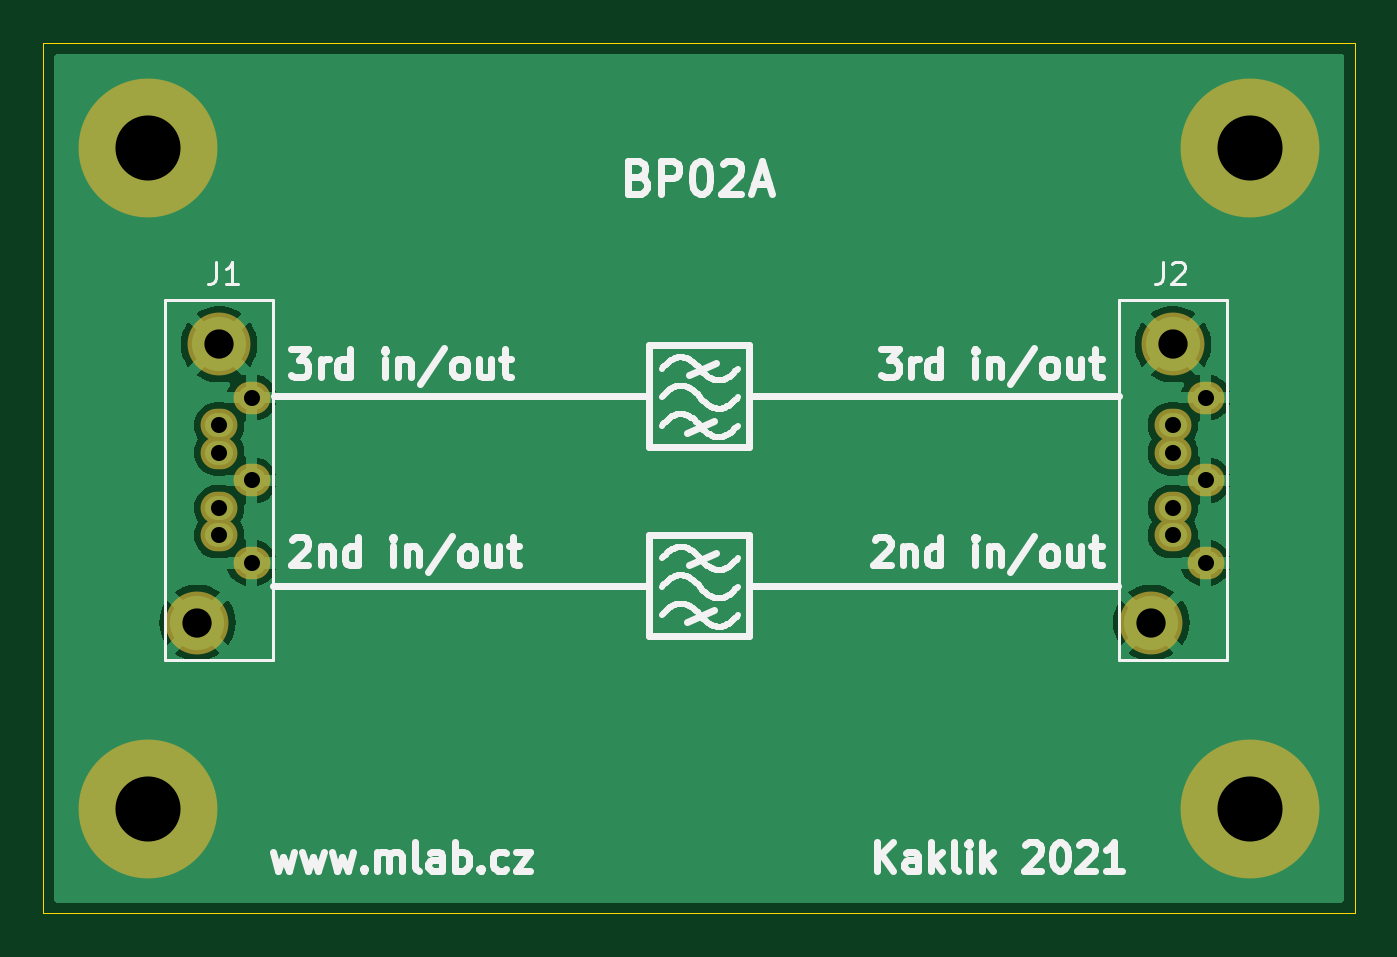
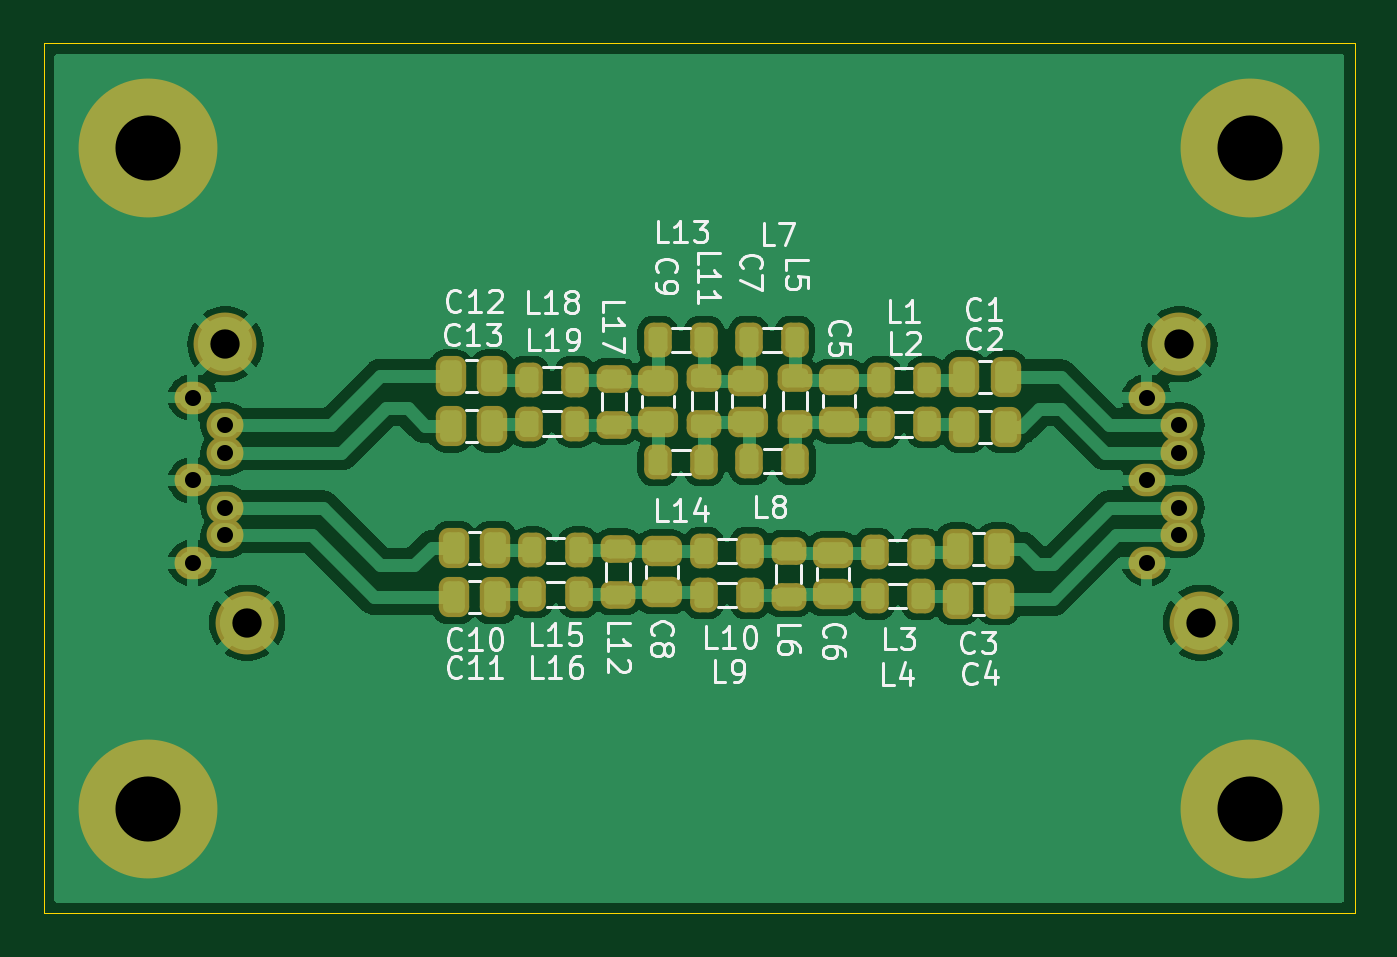
Circuit board: 11 layer files. Board 60.5 x 40.1 mm.
- bottom_copper: BP02A-B_Cu.gbr (81523 bytes)
- bottom_mask: BP02A-B_Mask.gbr (4825 bytes)
- paste: BP02A-B_Paste.gbr (4070 bytes)
- bottom_silk: BP02A-B_Silkscreen.gbr (41325 bytes)
- outline: BP02A-Edge_Cuts.gbr (644 bytes)
- top_copper: BP02A-F_Cu.gbr (32360 bytes)
- top_mask: BP02A-F_Mask.gbr (1242 bytes)
- paste: BP02A-F_Paste.gbr (487 bytes)
- top_silk: BP02A-F_Silkscreen.gbr (48069 bytes)
- drill: BP02A-NPTH_drill.drl (330 bytes)
- drill: BP02A-PTH_drill.drl (838 bytes)

=== bottom_copper: BP02A-B_Cu.gbr (81523 bytes, source omitted) ===
=== bottom_mask: BP02A-B_Mask.gbr ===
%TF.GenerationSoftware,KiCad,Pcbnew,7.0.7-7.0.7~ubuntu23.04.1*%
%TF.CreationDate,2023-09-11T00:30:10+00:00*%
%TF.ProjectId,BP02,42503032-2e6b-4696-9361-645f70636258,rev?*%
%TF.SameCoordinates,Original*%
%TF.FileFunction,Soldermask,Bot*%
%TF.FilePolarity,Negative*%
%FSLAX46Y46*%
G04 Gerber Fmt 4.6, Leading zero omitted, Abs format (unit mm)*
G04 Created by KiCad (PCBNEW 7.0.7-7.0.7~ubuntu23.04.1) date 2023-09-11 00:30:10*
%MOMM*%
%LPD*%
G01*
G04 APERTURE LIST*
G04 Aperture macros list*
%AMRoundRect*
0 Rectangle with rounded corners*
0 $1 Rounding radius*
0 $2 $3 $4 $5 $6 $7 $8 $9 X,Y pos of 4 corners*
0 Add a 4 corners polygon primitive as box body*
4,1,4,$2,$3,$4,$5,$6,$7,$8,$9,$2,$3,0*
0 Add four circle primitives for the rounded corners*
1,1,$1+$1,$2,$3*
1,1,$1+$1,$4,$5*
1,1,$1+$1,$6,$7*
1,1,$1+$1,$8,$9*
0 Add four rect primitives between the rounded corners*
20,1,$1+$1,$2,$3,$4,$5,0*
20,1,$1+$1,$4,$5,$6,$7,0*
20,1,$1+$1,$6,$7,$8,$9,0*
20,1,$1+$1,$8,$9,$2,$3,0*%
G04 Aperture macros list end*
%ADD10C,6.400000*%
%ADD11O,1.700000X1.500000*%
%ADD12C,2.900000*%
%ADD13RoundRect,0.418750X-0.218750X-0.381250X0.218750X-0.381250X0.218750X0.381250X-0.218750X0.381250X0*%
%ADD14RoundRect,0.450000X0.475000X-0.250000X0.475000X0.250000X-0.475000X0.250000X-0.475000X-0.250000X0*%
%ADD15RoundRect,0.450000X0.250000X0.475000X-0.250000X0.475000X-0.250000X-0.475000X0.250000X-0.475000X0*%
%ADD16RoundRect,0.450000X-0.475000X0.250000X-0.475000X-0.250000X0.475000X-0.250000X0.475000X0.250000X0*%
%ADD17RoundRect,0.418750X-0.381250X0.218750X-0.381250X-0.218750X0.381250X-0.218750X0.381250X0.218750X0*%
%ADD18RoundRect,0.418750X0.218750X0.381250X-0.218750X0.381250X-0.218750X-0.381250X0.218750X-0.381250X0*%
%ADD19RoundRect,0.450000X-0.250000X-0.475000X0.250000X-0.475000X0.250000X0.475000X-0.250000X0.475000X0*%
G04 APERTURE END LIST*
D10*
%TO.C,M1*%
X129154000Y-77394000D03*
%TD*%
%TO.C,M3*%
X179954000Y-107874000D03*
%TD*%
D11*
%TO.C,J1*%
X133923000Y-88924000D03*
X132423000Y-90194000D03*
X132423000Y-91464000D03*
X133923000Y-92734000D03*
X132423000Y-94004000D03*
X132423000Y-95274000D03*
X133923000Y-96544000D03*
D12*
X131423000Y-99294000D03*
X132423000Y-86464000D03*
%TD*%
D11*
%TO.C,J2*%
X177898000Y-88924000D03*
X176398000Y-90194000D03*
X176398000Y-91464000D03*
X177898000Y-92734000D03*
X176398000Y-94004000D03*
X176398000Y-95274000D03*
X177898000Y-96544000D03*
D12*
X175398000Y-99294000D03*
X176398000Y-86464000D03*
%TD*%
D10*
%TO.C,M4*%
X129154000Y-107874000D03*
%TD*%
%TO.C,M2*%
X179954000Y-77394000D03*
%TD*%
D13*
%TO.C,L10*%
X152221500Y-98018800D03*
X154346500Y-98018800D03*
%TD*%
D14*
%TO.C,C5*%
X148112600Y-90028000D03*
X148112600Y-88128000D03*
%TD*%
D13*
%TO.C,L1*%
X144074500Y-88121200D03*
X146199500Y-88121200D03*
%TD*%
%TO.C,L13*%
X154339900Y-86258600D03*
X156464900Y-86258600D03*
%TD*%
D15*
%TO.C,C12*%
X166004400Y-87935000D03*
X164104400Y-87935000D03*
%TD*%
D13*
%TO.C,L18*%
X160283500Y-88087400D03*
X162408500Y-88087400D03*
%TD*%
D16*
%TO.C,C6*%
X148407200Y-96093400D03*
X148407200Y-97993400D03*
%TD*%
D17*
%TO.C,L12*%
X158313200Y-95889500D03*
X158313200Y-98014500D03*
%TD*%
D18*
%TO.C,L19*%
X162408500Y-90119400D03*
X160283500Y-90119400D03*
%TD*%
D13*
%TO.C,L3*%
X144347500Y-96037600D03*
X146472500Y-96037600D03*
%TD*%
D17*
%TO.C,L11*%
X154335600Y-88019800D03*
X154335600Y-90144800D03*
%TD*%
D13*
%TO.C,L15*%
X160120900Y-95961400D03*
X162245900Y-95961400D03*
%TD*%
D15*
%TO.C,C2*%
X142332100Y-90254800D03*
X140432100Y-90254800D03*
%TD*%
D16*
%TO.C,C8*%
X156281200Y-96002000D03*
X156281200Y-97902000D03*
%TD*%
D18*
%TO.C,L2*%
X146199500Y-90153200D03*
X144074500Y-90153200D03*
%TD*%
D19*
%TO.C,C4*%
X140745600Y-98186400D03*
X142645600Y-98186400D03*
%TD*%
D15*
%TO.C,C3*%
X142645600Y-95900400D03*
X140745600Y-95900400D03*
%TD*%
D13*
%TO.C,L9*%
X152221500Y-95986800D03*
X154346500Y-95986800D03*
%TD*%
D18*
%TO.C,L14*%
X156464900Y-91897400D03*
X154339900Y-91897400D03*
%TD*%
D17*
%TO.C,L17*%
X158501200Y-88040900D03*
X158501200Y-90165900D03*
%TD*%
D13*
%TO.C,L16*%
X160120900Y-97993400D03*
X162245900Y-97993400D03*
%TD*%
%TO.C,L4*%
X144347500Y-98069600D03*
X146472500Y-98069600D03*
%TD*%
D17*
%TO.C,L5*%
X150144600Y-88015500D03*
X150144600Y-90140500D03*
%TD*%
D15*
%TO.C,C13*%
X166004400Y-90221000D03*
X164104400Y-90221000D03*
%TD*%
%TO.C,C10*%
X165867200Y-95834400D03*
X163967200Y-95834400D03*
%TD*%
D14*
%TO.C,C9*%
X156469200Y-90053400D03*
X156469200Y-88153400D03*
%TD*%
D19*
%TO.C,C11*%
X163967200Y-98120400D03*
X165867200Y-98120400D03*
%TD*%
D18*
%TO.C,L8*%
X152248500Y-91846600D03*
X150123500Y-91846600D03*
%TD*%
D13*
%TO.C,L7*%
X150148900Y-86258600D03*
X152273900Y-86258600D03*
%TD*%
D14*
%TO.C,C7*%
X152303600Y-90032300D03*
X152303600Y-88132300D03*
%TD*%
D15*
%TO.C,C1*%
X142332100Y-87968800D03*
X140432100Y-87968800D03*
%TD*%
D17*
%TO.C,L6*%
X150439200Y-95980900D03*
X150439200Y-98105900D03*
%TD*%
M02*

=== paste: BP02A-B_Paste.gbr ===
%TF.GenerationSoftware,KiCad,Pcbnew,7.0.7-7.0.7~ubuntu23.04.1*%
%TF.CreationDate,2023-09-11T00:30:10+00:00*%
%TF.ProjectId,BP02,42503032-2e6b-4696-9361-645f70636258,rev?*%
%TF.SameCoordinates,Original*%
%TF.FileFunction,Paste,Bot*%
%TF.FilePolarity,Positive*%
%FSLAX46Y46*%
G04 Gerber Fmt 4.6, Leading zero omitted, Abs format (unit mm)*
G04 Created by KiCad (PCBNEW 7.0.7-7.0.7~ubuntu23.04.1) date 2023-09-11 00:30:10*
%MOMM*%
%LPD*%
G01*
G04 APERTURE LIST*
G04 Aperture macros list*
%AMRoundRect*
0 Rectangle with rounded corners*
0 $1 Rounding radius*
0 $2 $3 $4 $5 $6 $7 $8 $9 X,Y pos of 4 corners*
0 Add a 4 corners polygon primitive as box body*
4,1,4,$2,$3,$4,$5,$6,$7,$8,$9,$2,$3,0*
0 Add four circle primitives for the rounded corners*
1,1,$1+$1,$2,$3*
1,1,$1+$1,$4,$5*
1,1,$1+$1,$6,$7*
1,1,$1+$1,$8,$9*
0 Add four rect primitives between the rounded corners*
20,1,$1+$1,$2,$3,$4,$5,0*
20,1,$1+$1,$4,$5,$6,$7,0*
20,1,$1+$1,$6,$7,$8,$9,0*
20,1,$1+$1,$8,$9,$2,$3,0*%
G04 Aperture macros list end*
%ADD10RoundRect,0.218750X-0.218750X-0.381250X0.218750X-0.381250X0.218750X0.381250X-0.218750X0.381250X0*%
%ADD11RoundRect,0.250000X0.475000X-0.250000X0.475000X0.250000X-0.475000X0.250000X-0.475000X-0.250000X0*%
%ADD12RoundRect,0.250000X0.250000X0.475000X-0.250000X0.475000X-0.250000X-0.475000X0.250000X-0.475000X0*%
%ADD13RoundRect,0.250000X-0.475000X0.250000X-0.475000X-0.250000X0.475000X-0.250000X0.475000X0.250000X0*%
%ADD14RoundRect,0.218750X-0.381250X0.218750X-0.381250X-0.218750X0.381250X-0.218750X0.381250X0.218750X0*%
%ADD15RoundRect,0.218750X0.218750X0.381250X-0.218750X0.381250X-0.218750X-0.381250X0.218750X-0.381250X0*%
%ADD16RoundRect,0.250000X-0.250000X-0.475000X0.250000X-0.475000X0.250000X0.475000X-0.250000X0.475000X0*%
G04 APERTURE END LIST*
D10*
%TO.C,L10*%
X152221500Y-98018800D03*
X154346500Y-98018800D03*
%TD*%
D11*
%TO.C,C5*%
X148112600Y-90028000D03*
X148112600Y-88128000D03*
%TD*%
D10*
%TO.C,L1*%
X144074500Y-88121200D03*
X146199500Y-88121200D03*
%TD*%
%TO.C,L13*%
X154339900Y-86258600D03*
X156464900Y-86258600D03*
%TD*%
D12*
%TO.C,C12*%
X166004400Y-87935000D03*
X164104400Y-87935000D03*
%TD*%
D10*
%TO.C,L18*%
X160283500Y-88087400D03*
X162408500Y-88087400D03*
%TD*%
D13*
%TO.C,C6*%
X148407200Y-96093400D03*
X148407200Y-97993400D03*
%TD*%
D14*
%TO.C,L12*%
X158313200Y-95889500D03*
X158313200Y-98014500D03*
%TD*%
D15*
%TO.C,L19*%
X162408500Y-90119400D03*
X160283500Y-90119400D03*
%TD*%
D10*
%TO.C,L3*%
X144347500Y-96037600D03*
X146472500Y-96037600D03*
%TD*%
D14*
%TO.C,L11*%
X154335600Y-88019800D03*
X154335600Y-90144800D03*
%TD*%
D10*
%TO.C,L15*%
X160120900Y-95961400D03*
X162245900Y-95961400D03*
%TD*%
D12*
%TO.C,C2*%
X142332100Y-90254800D03*
X140432100Y-90254800D03*
%TD*%
D13*
%TO.C,C8*%
X156281200Y-96002000D03*
X156281200Y-97902000D03*
%TD*%
D15*
%TO.C,L2*%
X146199500Y-90153200D03*
X144074500Y-90153200D03*
%TD*%
D16*
%TO.C,C4*%
X140745600Y-98186400D03*
X142645600Y-98186400D03*
%TD*%
D12*
%TO.C,C3*%
X142645600Y-95900400D03*
X140745600Y-95900400D03*
%TD*%
D10*
%TO.C,L9*%
X152221500Y-95986800D03*
X154346500Y-95986800D03*
%TD*%
D15*
%TO.C,L14*%
X156464900Y-91897400D03*
X154339900Y-91897400D03*
%TD*%
D14*
%TO.C,L17*%
X158501200Y-88040900D03*
X158501200Y-90165900D03*
%TD*%
D10*
%TO.C,L16*%
X160120900Y-97993400D03*
X162245900Y-97993400D03*
%TD*%
%TO.C,L4*%
X144347500Y-98069600D03*
X146472500Y-98069600D03*
%TD*%
D14*
%TO.C,L5*%
X150144600Y-88015500D03*
X150144600Y-90140500D03*
%TD*%
D12*
%TO.C,C13*%
X166004400Y-90221000D03*
X164104400Y-90221000D03*
%TD*%
%TO.C,C10*%
X165867200Y-95834400D03*
X163967200Y-95834400D03*
%TD*%
D11*
%TO.C,C9*%
X156469200Y-90053400D03*
X156469200Y-88153400D03*
%TD*%
D16*
%TO.C,C11*%
X163967200Y-98120400D03*
X165867200Y-98120400D03*
%TD*%
D15*
%TO.C,L8*%
X152248500Y-91846600D03*
X150123500Y-91846600D03*
%TD*%
D10*
%TO.C,L7*%
X150148900Y-86258600D03*
X152273900Y-86258600D03*
%TD*%
D11*
%TO.C,C7*%
X152303600Y-90032300D03*
X152303600Y-88132300D03*
%TD*%
D12*
%TO.C,C1*%
X142332100Y-87968800D03*
X140432100Y-87968800D03*
%TD*%
D14*
%TO.C,L6*%
X150439200Y-95980900D03*
X150439200Y-98105900D03*
%TD*%
M02*

=== bottom_silk: BP02A-B_Silkscreen.gbr (41325 bytes, source omitted) ===
=== outline: BP02A-Edge_Cuts.gbr ===
%TF.GenerationSoftware,KiCad,Pcbnew,7.0.7-7.0.7~ubuntu23.04.1*%
%TF.CreationDate,2023-09-11T00:30:10+00:00*%
%TF.ProjectId,BP02,42503032-2e6b-4696-9361-645f70636258,rev?*%
%TF.SameCoordinates,Original*%
%TF.FileFunction,Profile,NP*%
%FSLAX46Y46*%
G04 Gerber Fmt 4.6, Leading zero omitted, Abs format (unit mm)*
G04 Created by KiCad (PCBNEW 7.0.7-7.0.7~ubuntu23.04.1) date 2023-09-11 00:30:10*
%MOMM*%
%LPD*%
G01*
G04 APERTURE LIST*
%TA.AperFunction,Profile*%
%ADD10C,0.050000*%
%TD*%
G04 APERTURE END LIST*
D10*
X124328000Y-72568000D02*
X184780000Y-72568000D01*
X184780000Y-112700000D01*
X124328000Y-112700000D01*
X124328000Y-72568000D01*
M02*

=== top_copper: BP02A-F_Cu.gbr (32360 bytes, source omitted) ===
=== top_mask: BP02A-F_Mask.gbr ===
%TF.GenerationSoftware,KiCad,Pcbnew,7.0.7-7.0.7~ubuntu23.04.1*%
%TF.CreationDate,2023-09-11T00:30:10+00:00*%
%TF.ProjectId,BP02,42503032-2e6b-4696-9361-645f70636258,rev?*%
%TF.SameCoordinates,Original*%
%TF.FileFunction,Soldermask,Top*%
%TF.FilePolarity,Negative*%
%FSLAX46Y46*%
G04 Gerber Fmt 4.6, Leading zero omitted, Abs format (unit mm)*
G04 Created by KiCad (PCBNEW 7.0.7-7.0.7~ubuntu23.04.1) date 2023-09-11 00:30:10*
%MOMM*%
%LPD*%
G01*
G04 APERTURE LIST*
%ADD10C,6.400000*%
%ADD11O,1.700000X1.500000*%
%ADD12C,2.900000*%
G04 APERTURE END LIST*
D10*
%TO.C,M1*%
X129154000Y-77394000D03*
%TD*%
%TO.C,M3*%
X179954000Y-107874000D03*
%TD*%
D11*
%TO.C,J1*%
X133923000Y-88924000D03*
X132423000Y-90194000D03*
X132423000Y-91464000D03*
X133923000Y-92734000D03*
X132423000Y-94004000D03*
X132423000Y-95274000D03*
X133923000Y-96544000D03*
D12*
X131423000Y-99294000D03*
X132423000Y-86464000D03*
%TD*%
D11*
%TO.C,J2*%
X177898000Y-88924000D03*
X176398000Y-90194000D03*
X176398000Y-91464000D03*
X177898000Y-92734000D03*
X176398000Y-94004000D03*
X176398000Y-95274000D03*
X177898000Y-96544000D03*
D12*
X175398000Y-99294000D03*
X176398000Y-86464000D03*
%TD*%
D10*
%TO.C,M4*%
X129154000Y-107874000D03*
%TD*%
%TO.C,M2*%
X179954000Y-77394000D03*
%TD*%
M02*

=== paste: BP02A-F_Paste.gbr ===
%TF.GenerationSoftware,KiCad,Pcbnew,7.0.7-7.0.7~ubuntu23.04.1*%
%TF.CreationDate,2023-09-11T00:30:10+00:00*%
%TF.ProjectId,BP02,42503032-2e6b-4696-9361-645f70636258,rev?*%
%TF.SameCoordinates,Original*%
%TF.FileFunction,Paste,Top*%
%TF.FilePolarity,Positive*%
%FSLAX46Y46*%
G04 Gerber Fmt 4.6, Leading zero omitted, Abs format (unit mm)*
G04 Created by KiCad (PCBNEW 7.0.7-7.0.7~ubuntu23.04.1) date 2023-09-11 00:30:10*
%MOMM*%
%LPD*%
G01*
G04 APERTURE LIST*
G04 APERTURE END LIST*
M02*

=== top_silk: BP02A-F_Silkscreen.gbr (48069 bytes, source omitted) ===
=== drill: BP02A-NPTH_drill.drl ===
M48
; DRILL file {KiCad 7.0.7-7.0.7~ubuntu23.04.1} date Mon Sep 11 00:30:10 2023
; FORMAT={3:3/ absolute / metric / suppress leading zeros}
; #@! TF.CreationDate,2023-09-11T00:30:10+00:00
; #@! TF.GenerationSoftware,Kicad,Pcbnew,7.0.7-7.0.7~ubuntu23.04.1
; #@! TF.FileFunction,NonPlated,1,2,NPTH
FMAT,2
METRIC,TZ
%
G90
G05
T0
M30

=== drill: BP02A-PTH_drill.drl ===
M48
; DRILL file {KiCad 7.0.7-7.0.7~ubuntu23.04.1} date Mon Sep 11 00:30:10 2023
; FORMAT={3:3/ absolute / metric / suppress leading zeros}
; #@! TF.CreationDate,2023-09-11T00:30:10+00:00
; #@! TF.GenerationSoftware,Kicad,Pcbnew,7.0.7-7.0.7~ubuntu23.04.1
; #@! TF.FileFunction,Plated,1,2,PTH
FMAT,2
METRIC,TZ
; #@! TA.AperFunction,Plated,PTH,ComponentDrill
T1C0.740
; #@! TA.AperFunction,Plated,PTH,ComponentDrill
T2C1.350
; #@! TA.AperFunction,Plated,PTH,ComponentDrill
T3C3.000
%
G90
G05
T1
X132423Y-90194
X132423Y-91464
X132423Y-94004
X132423Y-95274
X133923Y-88924
X133923Y-92734
X133923Y-96544
X176398Y-90194
X176398Y-91464
X176398Y-94004
X176398Y-95274
X177898Y-88924
X177898Y-92734
X177898Y-96544
T2
X131423Y-99294
X132423Y-86464
X175398Y-99294
X176398Y-86464
T3
X129154Y-77394
X129154Y-107874
X179954Y-77394
X179954Y-107874
T0
M30
